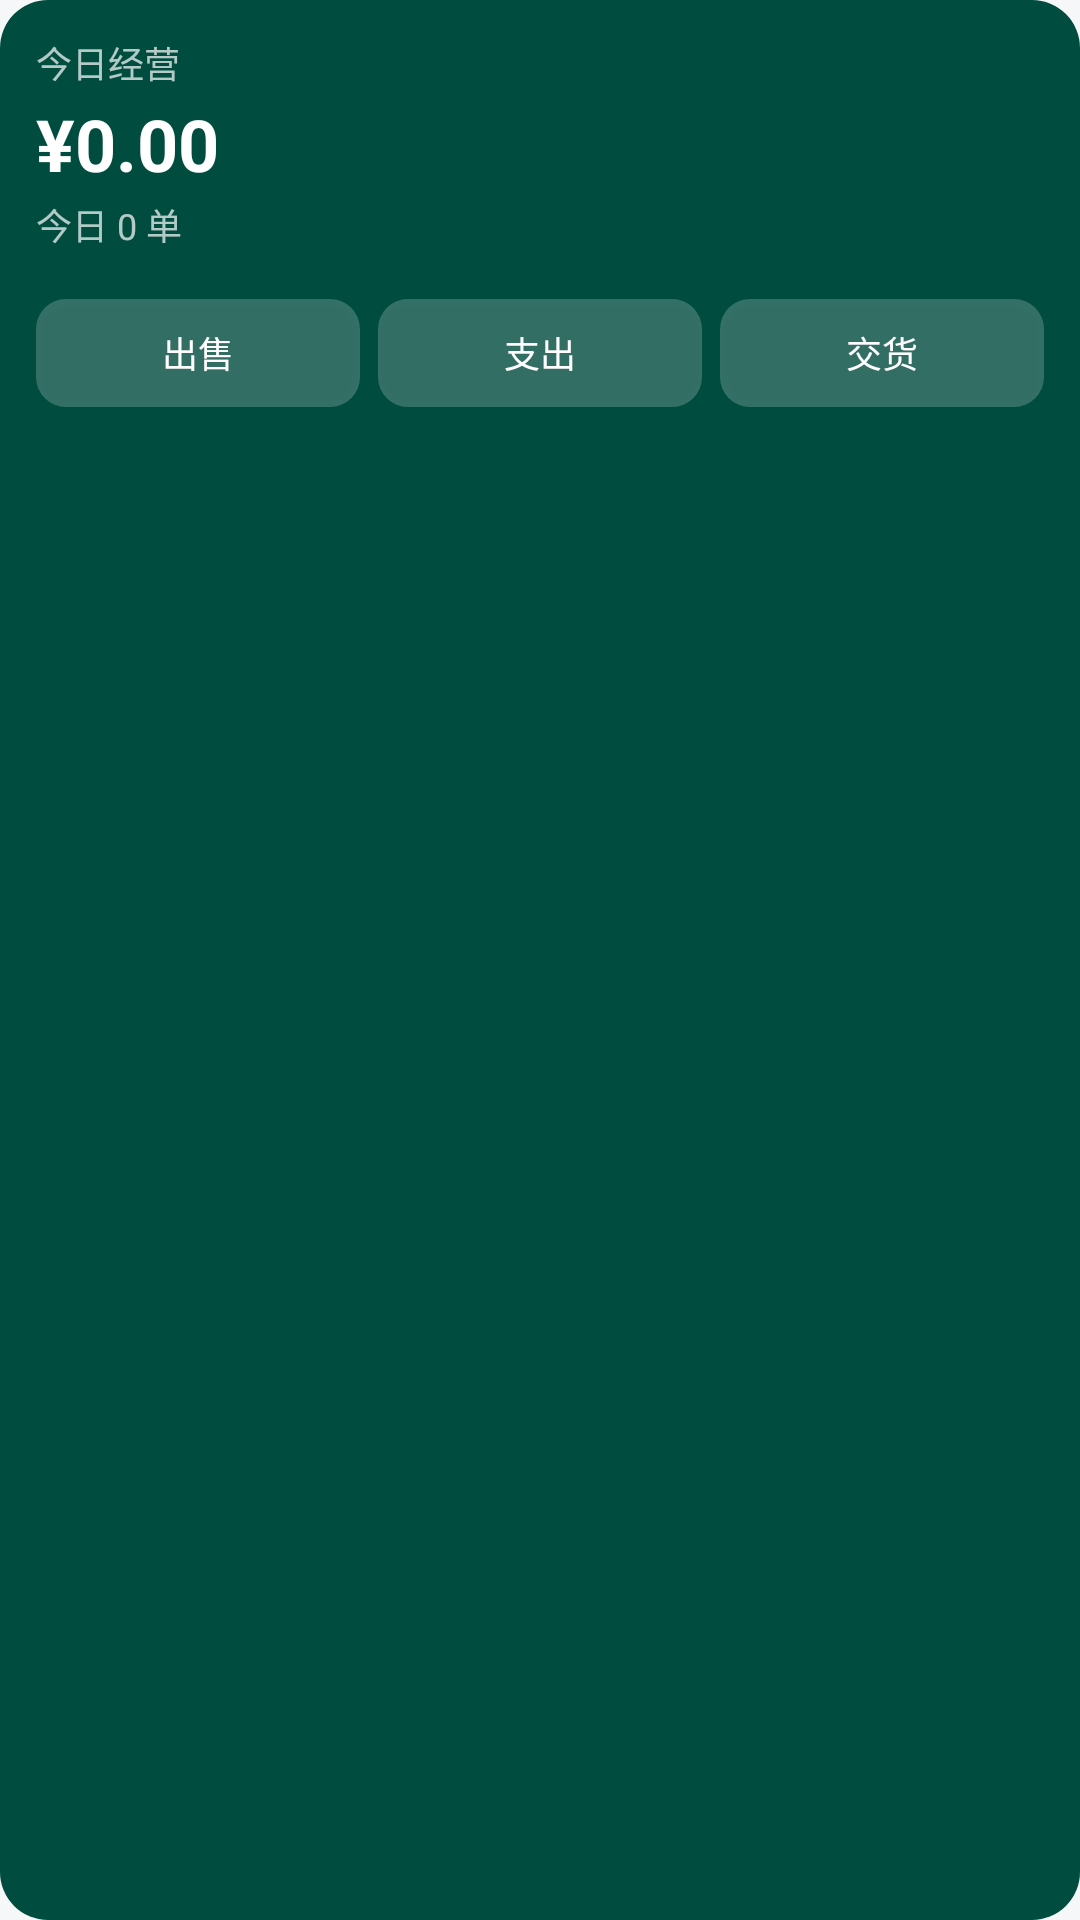

Android layout source for this screen:
<!-- AndroidManifest.xml: application theme Theme.Accounting -->
<!-- res/layout/widget_today.xml -->
<?xml version="1.0" encoding="utf-8"?>
<LinearLayout xmlns:android="http://schemas.android.com/apk/res/android"
    android:layout_width="match_parent"
    android:layout_height="match_parent"
    android:orientation="vertical"
    android:background="@drawable/widget_bg"
    android:padding="12dp">

    <TextView
        android:layout_width="wrap_content"
        android:layout_height="wrap_content"
        android:text="@string/widget_today_label"
        android:textColor="#B3FFFFFF"
        android:textSize="12sp" />

    <TextView
        android:id="@+id/widget_sales_total"
        android:layout_width="wrap_content"
        android:layout_height="wrap_content"
        android:layout_marginTop="2dp"
        android:text="¥0.00"
        android:textColor="#FFFFFF"
        android:textSize="24sp"
        android:textStyle="bold" />

    <TextView
        android:id="@+id/widget_sale_count"
        android:layout_width="wrap_content"
        android:layout_height="wrap_content"
        android:layout_marginTop="2dp"
        android:text="@string/widget_zero_count"
        android:textColor="#B3FFFFFF"
        android:textSize="12sp" />

    <LinearLayout
        android:layout_width="match_parent"
        android:layout_height="wrap_content"
        android:layout_marginTop="8dp"
        android:orientation="horizontal">

        <LinearLayout
            android:layout_width="match_parent"
            android:layout_height="wrap_content"
            android:layout_marginTop="8dp"
            android:orientation="horizontal">

            <Button
                android:id="@+id/widget_btn_sale"
                android:layout_width="0dp"
                android:layout_height="36dp"
                android:layout_weight="1"
                android:layout_marginEnd="3dp"
                android:background="@drawable/widget_btn"
                android:text="@string/widget_btn_sale"
                android:textColor="#FFFFFF"
                android:textSize="12sp" />

            <Button
                android:id="@+id/widget_btn_expense"
                android:layout_width="0dp"
                android:layout_height="36dp"
                android:layout_weight="1"
                android:layout_marginStart="3dp"
                android:layout_marginEnd="3dp"
                android:background="@drawable/widget_btn"
                android:text="@string/widget_btn_expense"
                android:textColor="#FFFFFF"
                android:textSize="12sp" />

            <Button
                android:id="@+id/widget_btn_deliver"
                android:layout_width="0dp"
                android:layout_height="36dp"
                android:layout_weight="1"
                android:layout_marginStart="3dp"
                android:background="@drawable/widget_btn"
                android:text="@string/widget_btn_deliver"
                android:textColor="#FFFFFF"
                android:textSize="12sp" />
        </LinearLayout>
    </LinearLayout>
</LinearLayout>
<!-- resources referenced by this layout -->
<resources>
  <!-- drawable widget_bg (drawable) -->
  <?xml version="1.0" encoding="utf-8"?>
  <shape xmlns:android="http://schemas.android.com/apk/res/android"
      android:shape="rectangle">
      <solid android:color="@color/brand_primary_dark" />
      <corners android:radius="16dp" />
  </shape>
  <!-- drawable widget_btn (drawable) -->
  <?xml version="1.0" encoding="utf-8"?>
  <shape xmlns:android="http://schemas.android.com/apk/res/android"
      android:shape="rectangle">
      <solid android:color="#33FFFFFF" />
      <corners android:radius="10dp" />
  </shape>
  <string name="widget_btn_deliver">交货</string>
  <string name="widget_btn_expense">支出</string>
  <string name="widget_btn_sale">出售</string>
  <string name="widget_today_label">今日经营</string>
  <string name="widget_zero_count">今日 0 单</string>
  <style name="Theme.Accounting" parent="Theme.Material3.DayNight.NoActionBar">
          <item name="colorPrimary">@color/brand_primary</item>
          <item name="colorOnPrimary">#FFFFFF</item>
          <item name="colorPrimaryContainer">@color/brand_primary_light</item>
          <item name="android:colorBackground">@color/bg_page</item>
          <item name="android:statusBarColor">@color/brand_primary_dark</item>
      </style>
  <color name="brand_primary_dark">#004D40</color>
  <color name="brand_primary">#00695C</color>
  <color name="brand_primary_light">#B2DFDB</color>
  <color name="bg_page">#F6F7F8</color>
</resources>
